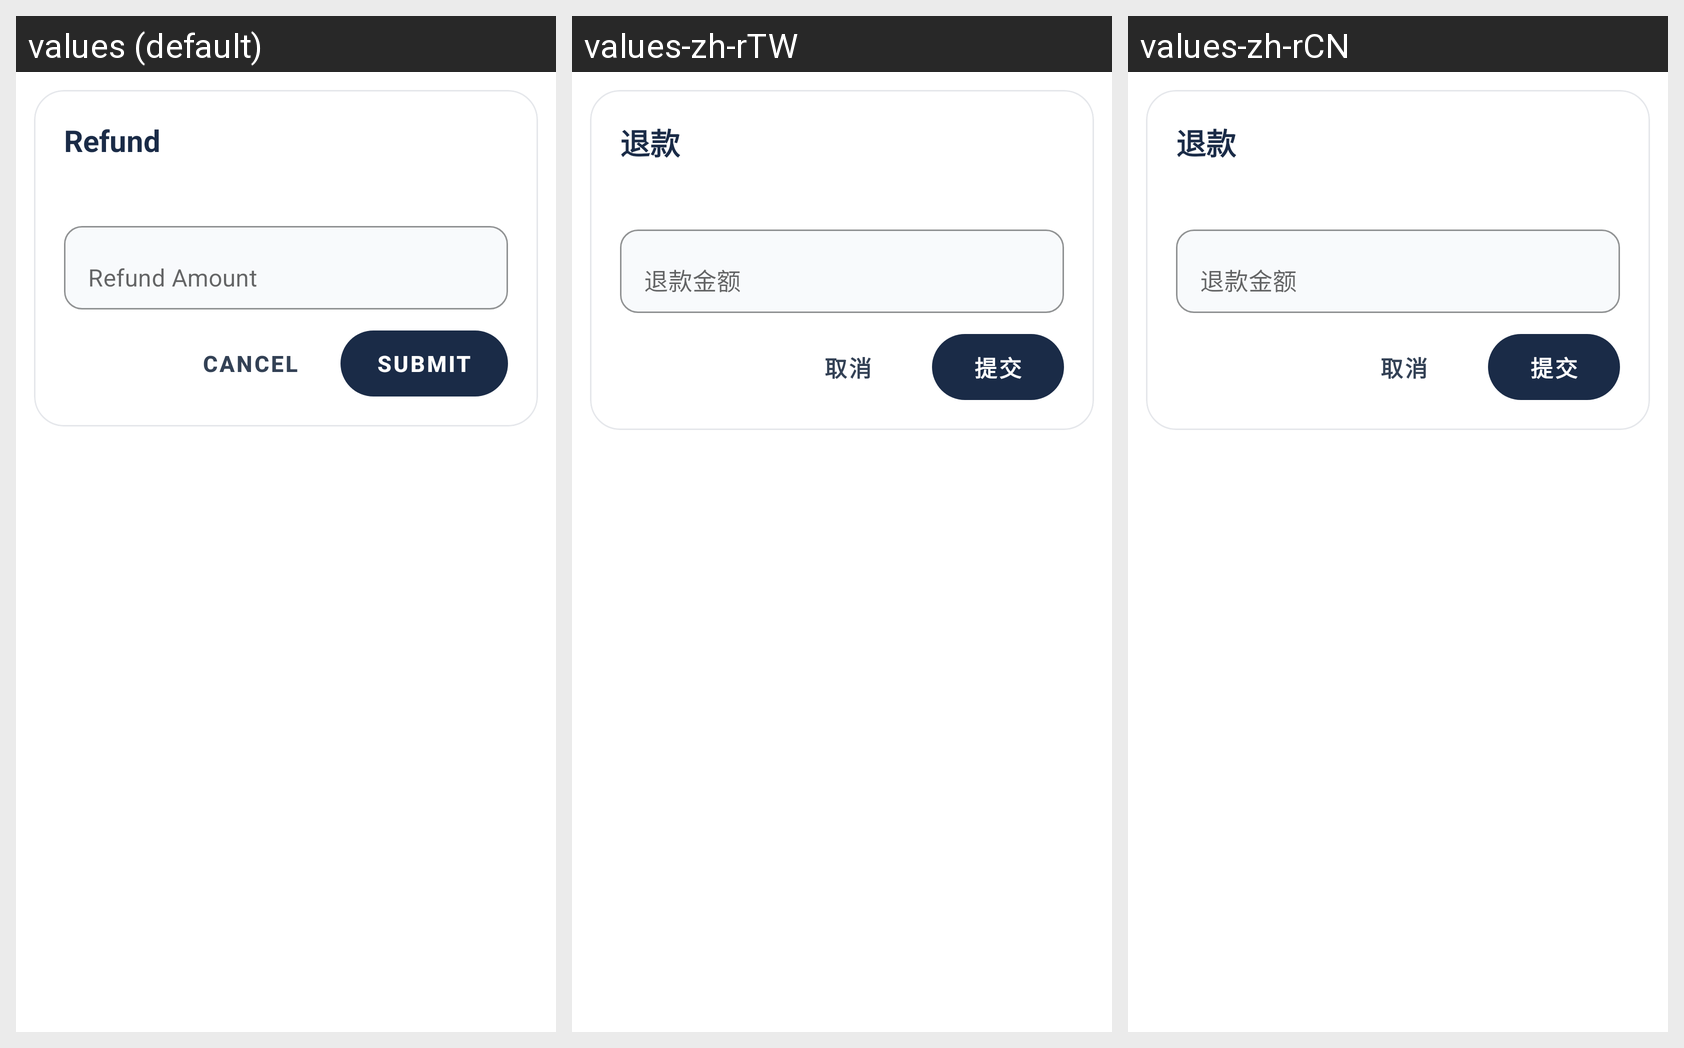

For this localized Android screen grid, give each drawn string resource with its value in every locale shown.
Android screen res/layout/dialog_transaction_refund.xml rendered under 3 locales, left to right: values (default), values-zh-rTW, values-zh-rCN. Device: Nexus 5 (rendered at 1080×1920; each locale shown at half size, 540×960, under a caption strip naming it); theme Theme.Account.
Strings drawn on this screen, with the default value and each locale's value (text and hints the layout hard-codes, and strings that could not be matched under every locale, appear in the picture but are not listed):

refund
  values: Refund
  values-zh-rTW: 退款
  values-zh-rCN: 退款

refund_amount
  values: Refund Amount
  values-zh-rTW: 退款金额
  values-zh-rCN: 退款金额

cancel
  values: Cancel
  values-zh-rTW: 取消
  values-zh-rCN: 取消

submit
  values: Submit
  values-zh-rTW: 提交
  values-zh-rCN: 提交
